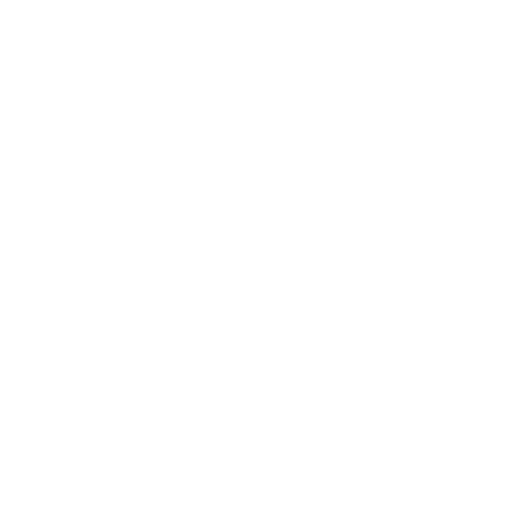
t = 0.00 s
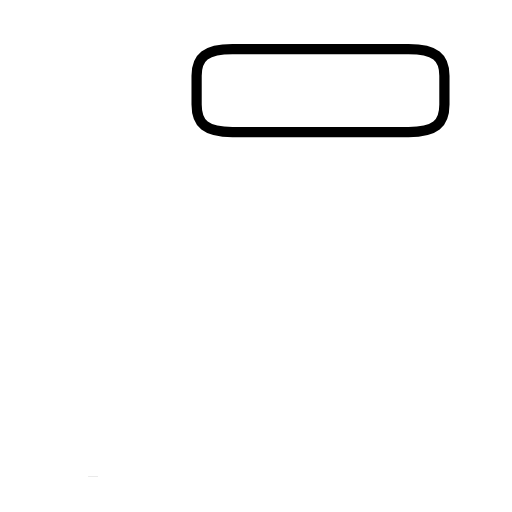
t = 1.81 s
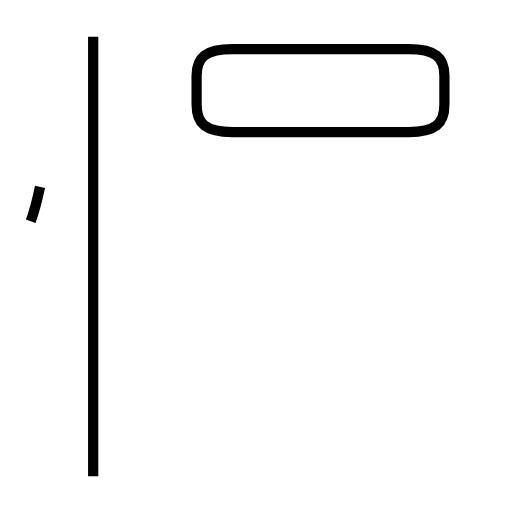
t = 3.20 s
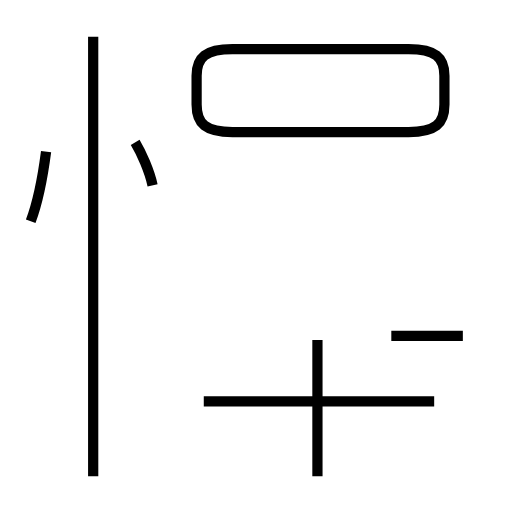
t = 4.73 s
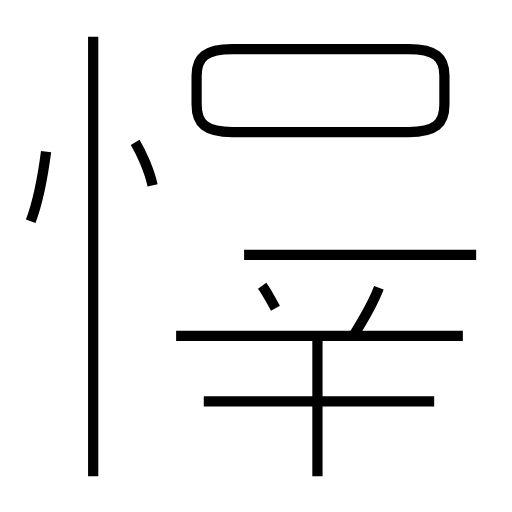
t = 6.27 s
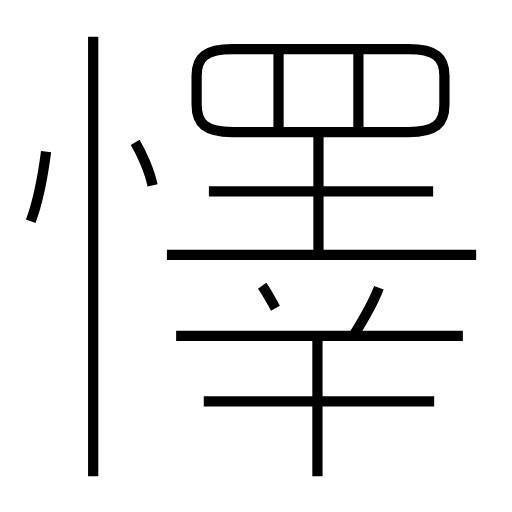
t = 7.98 s

The animated SVG that drew these frames (rendered in a browser with its animation timeline set to each time). Animation: 14 SMIL elements (animate=14); one cycle of 7.98 s.

<?xml version='1.0' encoding='utf-8'?>
<svg viewBox="0.0 -6.0 50.0 50.0" version="1.1" xmlns="http://www.w3.org/2000/svg"><rect x="-1000" y="-1000" width="2000" height="2000" stroke="white" fill="white" /><g style="fill:none;stroke:#000000;stroke-width:1"><path d="M 22.7 -31.1 L 39.9 -31.1 C 42.5 -31.1 43.4 -31.9 43.4 -33.8 L 43.4 -36.6 C 43.4 -38.4 42.5 -39.2 39.9 -39.2 L 22.7 -39.2 C 20.1 -39.2 19.2 -38.4 19.2 -36.6 L 19.2 -33.8 C 19.2 -31.9 20.1 -31.1 22.7 -31.1 Z " transform="translate(0.0 38.0)" stroke-dasharray="60.358499579990706" stroke-dashoffset="60.358499579990706"><animate attributeName="stroke-dashoffset" from="60.358499579990706" to="0" dur="1.810754987399721s" begin="0s" fill="freeze" /></path><path d="M 9.1 2.5 L 9.1 -40.4 " transform="translate(0.0 38.0)" stroke-dasharray="42.9" stroke-dashoffset="42.9"><animate attributeName="stroke-dashoffset" from="42.9" to="0" dur="1.287s" begin="1.810754987399721s" fill="freeze" /></path><path d="M 3.0 -22.4 C 3.6 -24.0 4.2 -26.9 4.5 -29.2 " transform="translate(0.0 38.0)" stroke-dasharray="6.975039297265857" stroke-dashoffset="6.975039297265857"><animate attributeName="stroke-dashoffset" from="6.975039297265857" to="0" dur="0.2092511789179757s" begin="3.097754987399721s" fill="freeze" /></path><path d="M 31.0 2.5 L 31.0 -10.8 " transform="translate(0.0 38.0)" stroke-dasharray="13.3" stroke-dashoffset="13.3"><animate attributeName="stroke-dashoffset" from="13.3" to="0" dur="0.399s" begin="3.307006166317697s" fill="freeze" /></path><path d="M 42.4 -4.8 L 19.9 -4.8 " transform="translate(0.0 38.0)" stroke-dasharray="22.5" stroke-dashoffset="22.5"><animate attributeName="stroke-dashoffset" from="22.5" to="0" dur="0.6749999999999999s" begin="3.706006166317697s" fill="freeze" /></path><path d="M 14.9 -25.9 C 14.6 -27.3 13.8 -29.1 13.2 -30.1 " transform="translate(0.0 38.0)" stroke-dasharray="4.547272089248963" stroke-dashoffset="4.547272089248963"><animate attributeName="stroke-dashoffset" from="4.547272089248963" to="0" dur="0.1364181626774689s" begin="4.381006166317697s" fill="freeze" /></path><path d="M 45.2 -11.2 L 17.2 -11.2 " transform="translate(0.0 38.0)" stroke-dasharray="28.000000000000004" stroke-dashoffset="28.000000000000004"><animate attributeName="stroke-dashoffset" from="28.000000000000004" to="0" dur="0.8400000000000001s" begin="4.517424328995165s" fill="freeze" /></path><path d="M 26.9 -13.9 C 26.4 -14.8 26.1 -15.4 25.6 -16.1 " transform="translate(0.0 38.0)" stroke-dasharray="2.557090557797999" stroke-dashoffset="2.557090557797999"><animate attributeName="stroke-dashoffset" from="2.557090557797999" to="0" dur="0.07671271673393996s" begin="5.357424328995165s" fill="freeze" /></path><path d="M 34.5 -11.2 C 35.5 -12.8 36.4 -14.3 37.0 -15.9 " transform="translate(0.0 38.0)" stroke-dasharray="5.332725790963393" stroke-dashoffset="5.332725790963393"><animate attributeName="stroke-dashoffset" from="5.332725790963393" to="0" dur="0.1599817737289018s" begin="5.434137045729106s" fill="freeze" /></path><path d="M 46.5 -19.1 L 16.3 -19.1 " transform="translate(0.0 38.0)" stroke-dasharray="30.2" stroke-dashoffset="30.2"><animate attributeName="stroke-dashoffset" from="30.2" to="0" dur="0.9059999999999999s" begin="5.594118819458007s" fill="freeze" /></path><path d="M 31.1 -19.4 L 31.1 -30.9 " transform="translate(0.0 38.0)" stroke-dasharray="11.5" stroke-dashoffset="11.5"><animate attributeName="stroke-dashoffset" from="11.5" to="0" dur="0.345s" begin="6.500118819458007s" fill="freeze" /></path><path d="M 42.3 -25.3 L 20.4 -25.3 " transform="translate(0.0 38.0)" stroke-dasharray="21.9" stroke-dashoffset="21.9"><animate attributeName="stroke-dashoffset" from="21.9" to="0" dur="0.6569999999999999s" begin="6.845118819458007s" fill="freeze" /></path><path d="M 27.2 -31.1 L 27.2 -39.0 " transform="translate(0.0 38.0)" stroke-dasharray="7.899999999999999" stroke-dashoffset="7.899999999999999"><animate attributeName="stroke-dashoffset" from="7.899999999999999" to="0" dur="0.23699999999999996s" begin="7.502118819458007s" fill="freeze" /></path><path d="M 35.0 -31.1 L 35.0 -39.0" transform="translate(0.0 38.0)" stroke-dasharray="7.899999999999999" stroke-dashoffset="7.899999999999999"><animate attributeName="stroke-dashoffset" from="7.899999999999999" to="0" dur="0.23699999999999996s" begin="7.739118819458007s" fill="freeze" /></path></g></svg>
